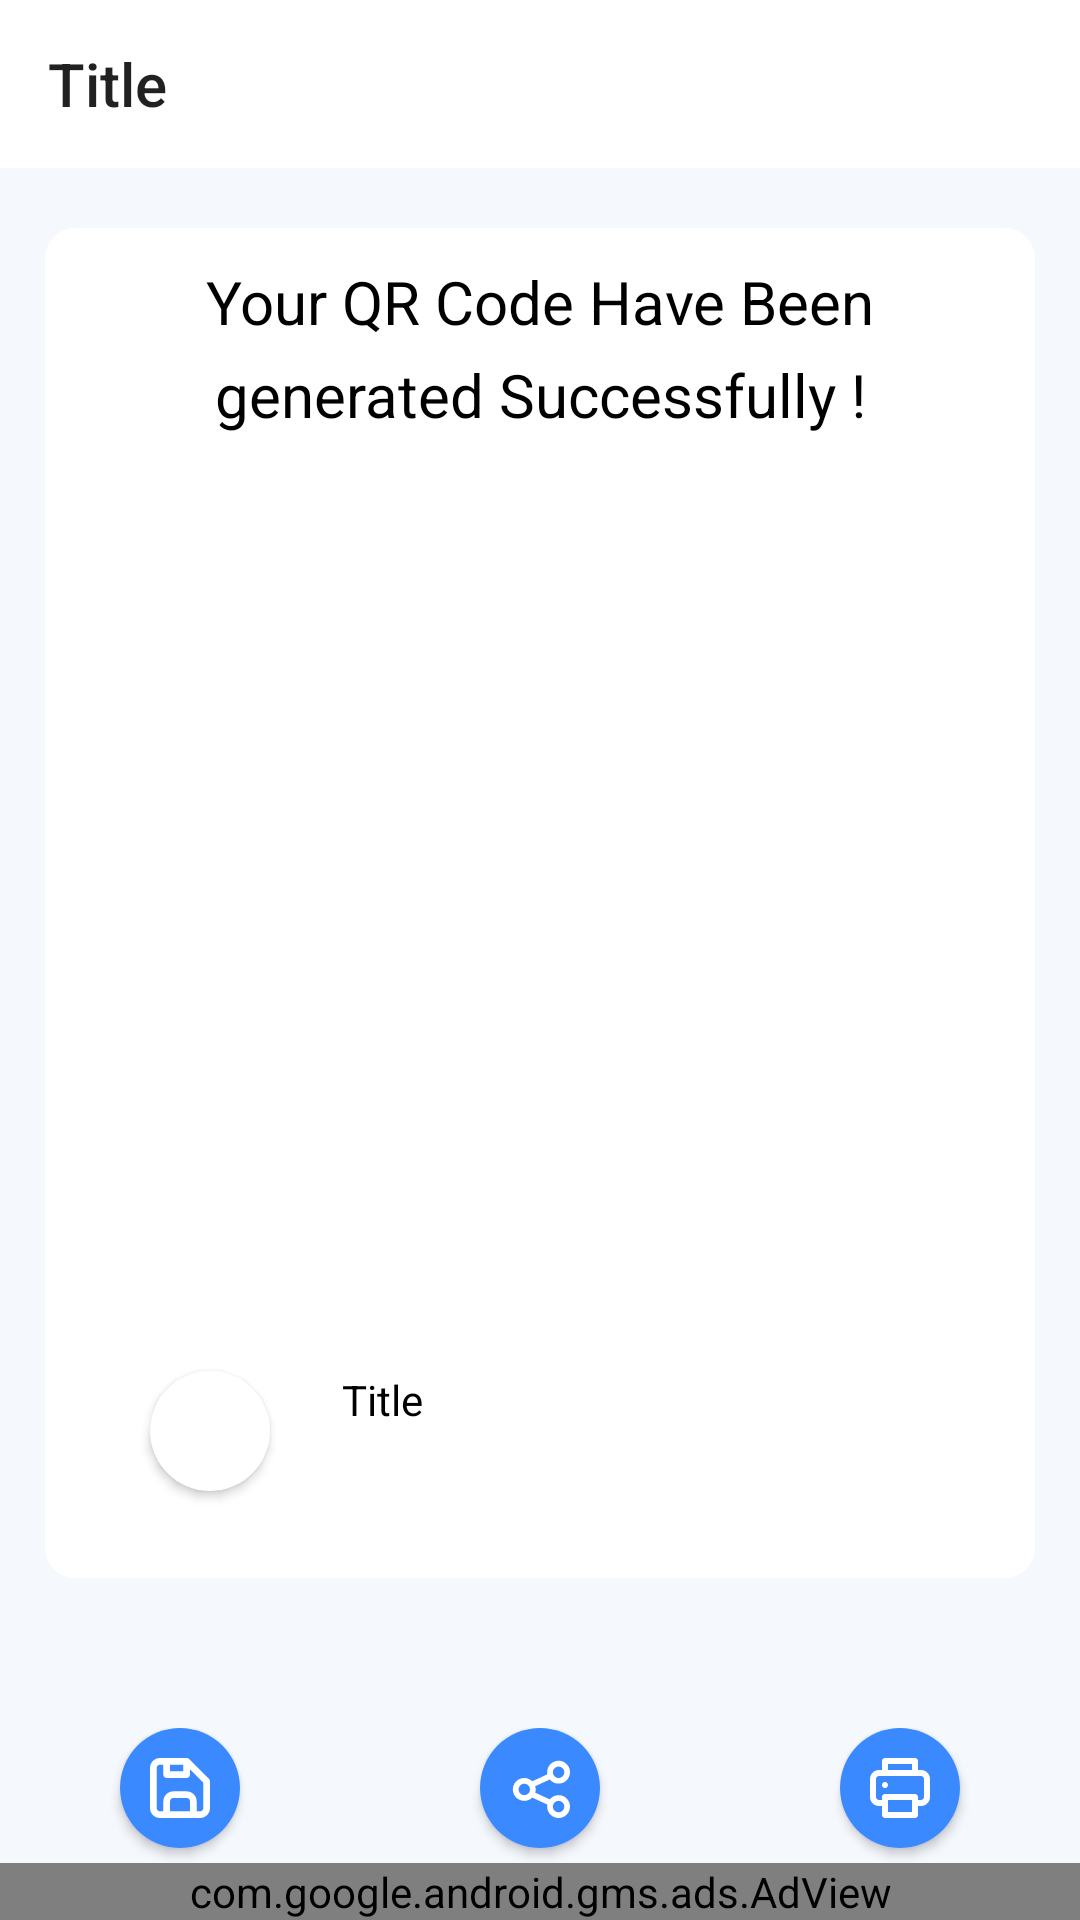

The Android layout XML behind this screen, and the referenced resources:
<!-- AndroidManifest.xml: application theme Theme.QRBarCodeScanner -->
<!-- res/layout/activity_qr.xml -->
<?xml version="1.0" encoding="utf-8"?>
<androidx.constraintlayout.widget.ConstraintLayout xmlns:android="http://schemas.android.com/apk/res/android"
    xmlns:app="http://schemas.android.com/apk/res-auto"
    xmlns:tools="http://schemas.android.com/tools"
    android:layout_width="match_parent"
    android:layout_height="match_parent"
    android:background="?attr/background_color"
    android:orientation="vertical"
    tools:context="com.be.solo.qr.code.scanner.SoloActivities.SoloEmailActivity">

    <androidx.appcompat.widget.Toolbar
        android:id="@+id/toolbar"
        android:layout_width="match_parent"
        android:layout_height="wrap_content"
        android:background="?attr/toolbar_bottom_card"
        android:gravity="center"
        app:layout_constraintTop_toTopOf="parent"
        app:title="@string/title" />
    <ScrollView
        android:layout_width="match_parent"
        android:layout_height="wrap_content"
        android:layout_below="@+id/toolbar"
        app:layout_constraintTop_toBottomOf="@+id/toolbar"
        app:layout_constraintStart_toStartOf="parent"
        app:layout_constraintEnd_toEndOf="parent"
        android:paddingBottom="15dp">

        <LinearLayout
            android:layout_width="match_parent"
            android:layout_height="wrap_content"
            android:orientation="vertical">
            <LinearLayout
                android:layout_width="match_parent"
                android:layout_height="450dp"
                android:layout_marginLeft="15dp"
                android:layout_marginTop="20dp"
                android:gravity="center"
                android:layout_marginRight="15dp"
                android:background="@drawable/slight_round_shap"
                android:orientation="vertical"
                app:layout_constraintBottom_toTopOf="@+id/banner_container"
                app:layout_constraintEnd_toEndOf="parent"
                app:layout_constraintStart_toStartOf="parent"
                app:layout_constraintTop_toBottomOf="@+id/title_container">
                <TextView
                    android:layout_width="250dp"
                    android:textColor="?attr/text_color"
                    android:layout_height="wrap_content"
                    android:textSize="20dp"
                    android:padding="2dp"
                    android:textAlignment="center"
                    android:text="Your QR Code Have Been"/>
                <TextView
                    android:layout_width="250dp"
                    android:textSize="20dp"
                    android:textColor="?attr/text_color"
                    android:layout_height="wrap_content"
                    android:padding="2dp"
                    android:textAlignment="center"
                    android:text="generated Successfully !"/>


                <ImageView
                    android:id="@+id/image"
                    android:layout_width="250dp"
                    android:layout_height="250dp"
                    android:layout_gravity="center"
                    android:layout_marginTop="20dp"
                    android:contentDescription="@string/todo" />

                <androidx.constraintlayout.widget.ConstraintLayout
                    android:id="@+id/title_container"
                    android:layout_width="match_parent"
                    android:layout_height="80dp"
                    android:layout_marginLeft="15dp"
                    android:layout_marginTop="20dp"
                    android:layout_marginRight="15dp"
                    app:layout_constraintEnd_toEndOf="parent"
                    app:layout_constraintStart_toStartOf="parent"
                    >

                    <androidx.cardview.widget.CardView
                        android:id="@+id/card"
                        android:layout_width="40dp"
                        android:layout_height="40dp"
                        android:layout_centerVertical="true"
                        android:layout_marginLeft="20dp"
                        android:src="@drawable/ic_email"
                        android:padding="10dp"
                        app:cardCornerRadius="50dp"
                        android:background="@color/email_color"
                        app:layout_constraintBottom_toBottomOf="parent"
                        app:layout_constraintStart_toStartOf="parent"
                        app:layout_constraintTop_toTopOf="parent"
                        android:contentDescription="@string/todo" >
                        <LinearLayout
                            android:layout_width="match_parent"
                            android:layout_height="match_parent">
                            <ImageView
                                android:id="@+id/icon"
                                android:padding="10dp"
                                android:layout_width="match_parent"
                                android:layout_height="match_parent"/>

                        </LinearLayout>


                    </androidx.cardview.widget.CardView>

                    <TextView
                        android:id="@+id/title"
                        android:textColor="?attr/text_color"
                        android:layout_width="wrap_content"
                        android:layout_height="wrap_content"
                        android:layout_marginStart="24dp"
                        android:layout_marginLeft="24dp"
                        android:layout_toRightOf="@+id/card"
                        android:text="@string/title"
                        app:layout_constraintBottom_toTopOf="@+id/time"
                        app:layout_constraintStart_toEndOf="@+id/card"
                        app:layout_constraintTop_toTopOf="@+id/card" />

                    <TextView
                        android:id="@+id/time"
                        android:layout_width="wrap_content"
                        android:layout_height="wrap_content"
                        app:layout_constraintStart_toStartOf="@+id/title"
                        app:layout_constraintTop_toBottomOf="@+id/title" />

                </androidx.constraintlayout.widget.ConstraintLayout>
            </LinearLayout>
            <LinearLayout
                android:layout_width="match_parent"
                android:layout_height="wrap_content"
                android:layout_marginTop="50dp"
                android:gravity="bottom"
                android:orientation="horizontal">

                <LinearLayout
                    android:id="@+id/btn_save"
                    android:layout_width="50dp"
                    android:layout_height="wrap_content"
                    android:layout_weight="1"
                    android:orientation="vertical">
                    <androidx.cardview.widget.CardView
                        android:layout_width="wrap_content"
                        android:layout_gravity="center"
                        app:cardCornerRadius="50dp"
                        android:layout_height="wrap_content">
                        <ImageView
                            android:layout_width="40dp"
                            android:layout_height="40dp"
                            android:padding="10dp"
                            android:background="@color/blue_button_color"
                            android:layout_gravity="center"
                            android:src="@drawable/ic_save"
                            android:contentDescription="@string/todo" />

                    </androidx.cardview.widget.CardView>



                    <TextView
                        android:layout_width="wrap_content"
                        android:layout_height="wrap_content"
                        android:layout_gravity="center"
                        android:textColor="?attr/text_color"
                        android:layout_marginTop="5dp"
                        android:text="@string/save" />
                </LinearLayout>

                <LinearLayout
                    android:id="@+id/btn_share"
                    android:layout_width="50dp"
                    android:layout_height="wrap_content"
                    android:layout_weight="1"
                    android:orientation="vertical">
                    <androidx.cardview.widget.CardView
                        android:layout_width="wrap_content"
                        android:layout_gravity="center"
                        app:cardCornerRadius="50dp"
                        android:layout_height="wrap_content">
                        <ImageView
                            android:layout_width="40dp"
                            android:padding="10dp"
                            android:background="@color/blue_button_color"
                            android:layout_height="40dp"
                            android:layout_gravity="center"
                            android:src="@drawable/ic_share"
                            android:contentDescription="@string/todo" />

                    </androidx.cardview.widget.CardView>



                    <TextView
                        android:layout_width="wrap_content"
                        android:layout_height="wrap_content"
                        android:layout_gravity="center"
                        android:textColor="?attr/text_color"
                        android:layout_marginTop="5dp"
                        android:text="@string/share" />
                </LinearLayout>

                <LinearLayout
                    android:id="@+id/btn_print"
                    android:layout_width="50dp"
                    android:layout_height="wrap_content"
                    android:layout_weight="1"
                    android:orientation="vertical">
                    <androidx.cardview.widget.CardView
                        android:layout_width="wrap_content"
                        android:layout_gravity="center"
                        app:cardCornerRadius="50dp"
                        android:layout_height="wrap_content">
                        <ImageView
                            android:layout_width="40dp"
                            android:layout_height="40dp"
                            android:layout_gravity="center"
                            android:background="@color/blue_button_color"
                            android:padding="10dp"
                            android:src="@drawable/ic_print"
                            android:contentDescription="@string/todo" />
                    </androidx.cardview.widget.CardView>


                    <TextView
                        android:layout_width="wrap_content"
                        android:layout_height="wrap_content"
                        android:layout_gravity="center"
                        android:textColor="?attr/text_color"
                        android:layout_marginTop="5dp"
                        android:text="@string/print" />
                </LinearLayout>
            </LinearLayout>

        </LinearLayout>
    </ScrollView>

    <com.google.android.gms.ads.AdView
        android:id="@+id/adView"
        android:layout_width="match_parent"
        android:layout_height="wrap_content"
        app:layout_constraintBottom_toBottomOf="parent"
        app:layout_constraintRight_toRightOf="parent"
        app:layout_constraintLeft_toLeftOf="parent"
        app:adSize="BANNER"
        app:adUnitId="@string/admob_banner_ad_id"
        android:layout_alignParentBottom="true"/>

</androidx.constraintlayout.widget.ConstraintLayout>
<!-- resources referenced by this layout -->
<resources>
  <color name="blue_button_color">#3A89FF</color>
  <color name="email_color">#F26060</color>
  <!-- drawable ic_save (drawable) -->
  <vector android:height="24dp" android:viewportHeight="18"
      android:tint="?attr/toolbar_bottom_card"
      android:viewportWidth="18" android:width="24dp" xmlns:android="http://schemas.android.com/apk/res/android">
      <path android:fillColor="#222831" android:pathData="M17.71,6.29L11.71,0.29C11.6178,0.2 11.5092,0.1287 11.39,0.08C11.266,0.0296 11.1338,0.0025 11,0H3C2.2043,0 1.4413,0.3161 0.8787,0.8787C0.3161,1.4413 0,2.2043 0,3V15C0,15.7956 0.3161,16.5587 0.8787,17.1213C1.4413,17.6839 2.2043,18 3,18H15C15.7956,18 16.5587,17.6839 17.1213,17.1213C17.6839,16.5587 18,15.7956 18,15V7C18.0008,6.8684 17.9755,6.7379 17.9258,6.6161C17.876,6.4943 17.8027,6.3834 17.71,6.29ZM6,2H10V4H6V2ZM12,16H6V13C6,12.7348 6.1054,12.4804 6.2929,12.2929C6.4804,12.1054 6.7348,12 7,12H11C11.2652,12 11.5196,12.1054 11.7071,12.2929C11.8946,12.4804 12,12.7348 12,13V16ZM16,15C16,15.2652 15.8946,15.5196 15.7071,15.7071C15.5196,15.8946 15.2652,16 15,16H14V13C14,12.2044 13.6839,11.4413 13.1213,10.8787C12.5587,10.3161 11.7956,10 11,10H7C6.2043,10 5.4413,10.3161 4.8787,10.8787C4.3161,11.4413 4,12.2044 4,13V16H3C2.7348,16 2.4804,15.8946 2.2929,15.7071C2.1054,15.5196 2,15.2652 2,15V3C2,2.7348 2.1054,2.4804 2.2929,2.2929C2.4804,2.1054 2.7348,2 3,2H4V5C4,5.2652 4.1054,5.5196 4.2929,5.7071C4.4804,5.8946 4.7348,6 5,6H11C11.2652,6 11.5196,5.8946 11.7071,5.7071C11.8946,5.5196 12,5.2652 12,5V3.41L16,7.41V15Z"/>
  </vector>
  <!-- drawable slight_round_shap (drawable) -->
  <?xml version="1.0" encoding="utf-8"?>
  <shape xmlns:android="http://schemas.android.com/apk/res/android">
      <solid android:color="?attr/toolbar_bottom_card"/>
  
      <corners android:radius="10dp"/>
      <padding android:left="0dp" android:top="0dp" android:right="0dp" android:bottom="0dp" />
  </shape>
  <string name="admob_banner_ad_id">ca-app-pub-3940256099942544/6300978111</string>
  <string name="print">Print</string>
  <string name="save">Save</string>
  <string name="share">Share</string>
  <string name="title">Title</string>
  <string name="todo">TODO</string>
  <style name="Theme.QRBarCodeScanner" parent="Theme.AppCompat.Light.NoActionBar">
          
          <item name="colorPrimary">@color/purple_500</item>
          <item name="colorPrimaryVariant">@color/purple_700</item>
          <item name="colorOnPrimary">@color/white</item>
  
          <item name="background_color"> @color/background_color_Light</item>
          <item name="toolbar_bottom_card">@color/toolbar_bottom_card</item>
          <item name="text_color">@color/black</item>
          <item name="blue_button_color">@color/blue_button_color</item>
          <item name="icon_color">@color/blue_button_color</item>
          
          <item name="colorSecondary">@color/teal_200</item>
          <item name="colorSecondaryVariant">@color/teal_700</item>
          <item name="colorOnSecondary">@color/black</item>
          
          <item name="android:statusBarColor" tools:targetApi="l">?attr/colorPrimaryVariant</item>
          
      </style>
  <color name="purple_500">#FF6200EE</color>
  <color name="purple_700">#FF3700B3</color>
  <color name="white">#FFFFFF</color>
  <color name="background_color_Light">#F5F8FD</color>
  <color name="toolbar_bottom_card">#FFFFFF</color>
  <color name="black">#000000</color>
  <color name="teal_200">#FF03DAC5</color>
  <color name="teal_700">#FF018786</color>
</resources>
